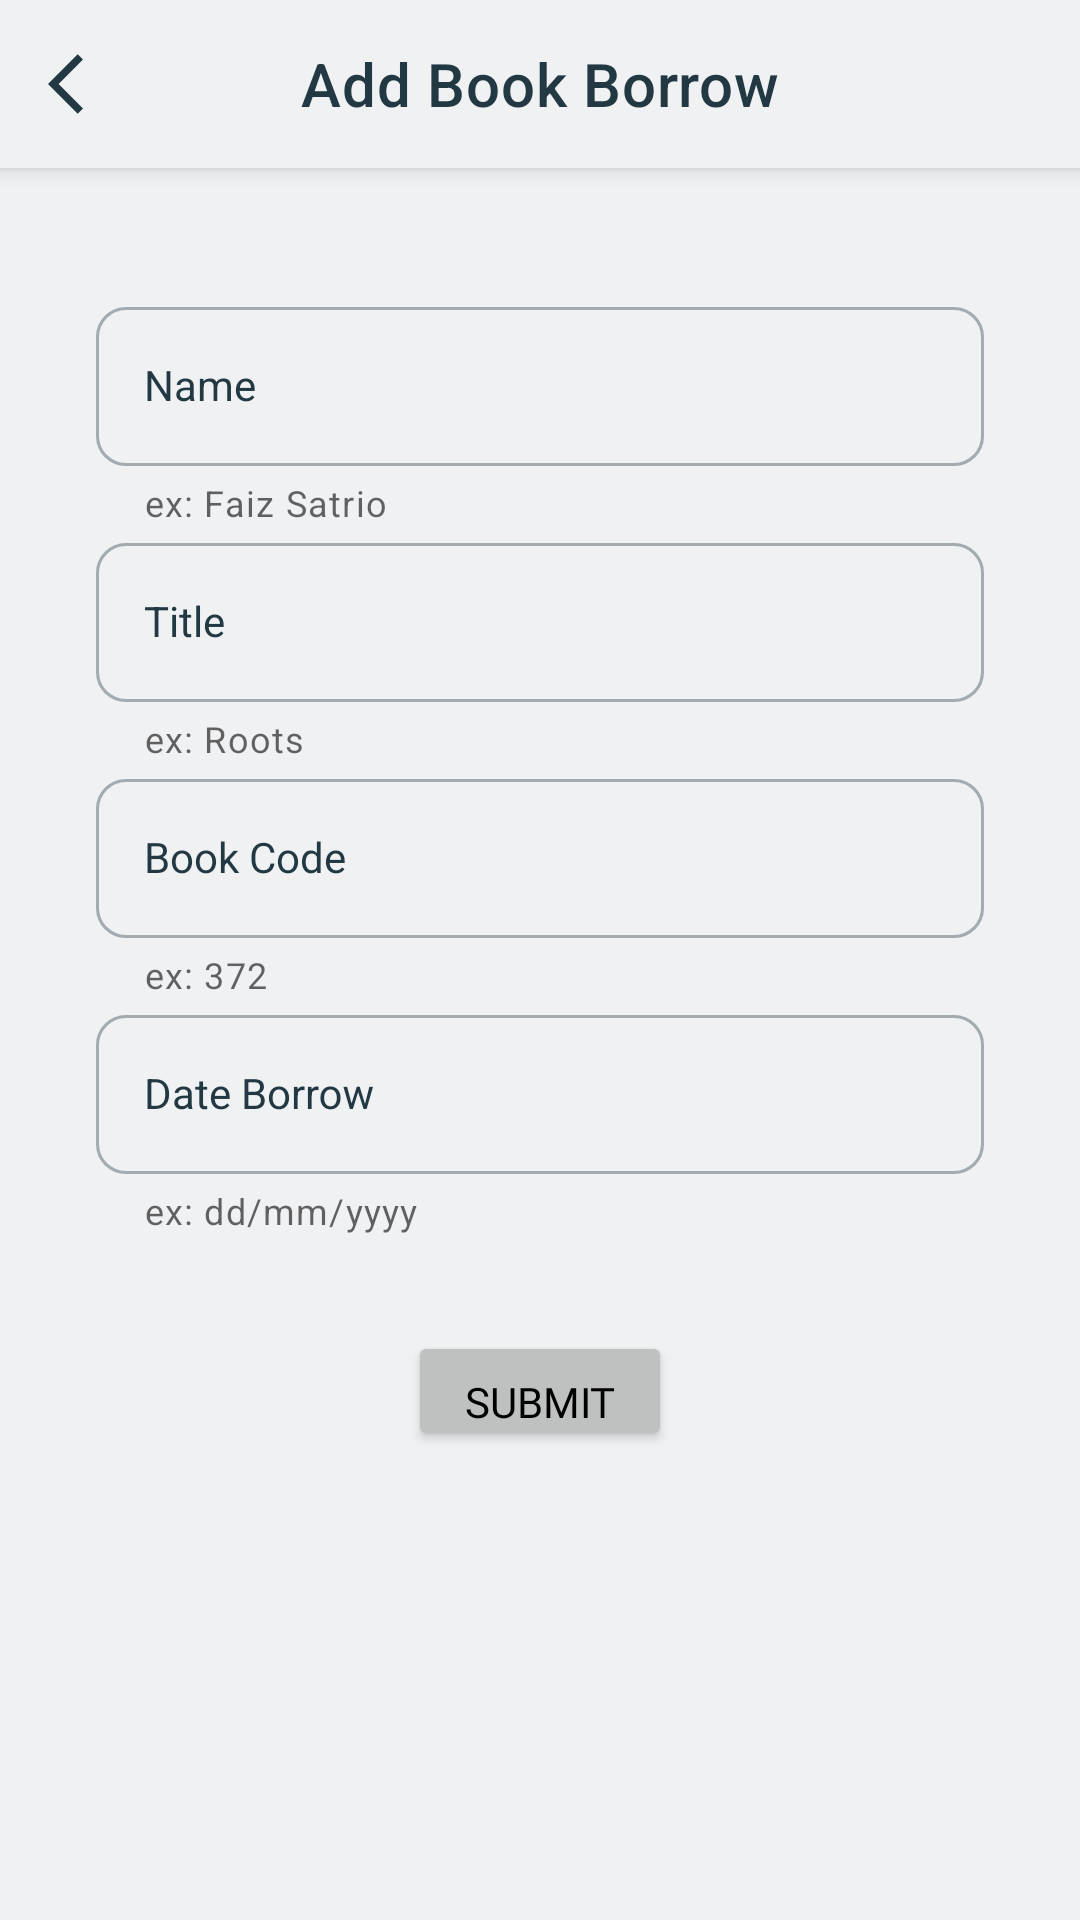

Android layout source for this screen:
<!-- AndroidManifest.xml: application theme Theme.SchoolLibrary -->
<!-- res/layout/activity_add_book_borrow.xml -->
<?xml version="1.0" encoding="utf-8"?>
<androidx.constraintlayout.widget.ConstraintLayout xmlns:android="http://schemas.android.com/apk/res/android"
    xmlns:app="http://schemas.android.com/apk/res-auto"
    xmlns:tools="http://schemas.android.com/tools"
    android:layout_width="match_parent"
    android:layout_height="match_parent"
    tools:context=".AddBookBorrowActivity">

    <androidx.coordinatorlayout.widget.CoordinatorLayout
        android:id="@+id/coordinatorLayout"
        android:layout_width="match_parent"
        android:layout_height="65dp"
        app:layout_constraintEnd_toEndOf="parent"
        app:layout_constraintStart_toStartOf="parent"
        app:layout_constraintTop_toTopOf="parent">

        <com.google.android.material.appbar.AppBarLayout
            android:layout_width="match_parent"
            android:layout_height="match_parent">

            <com.google.android.material.appbar.MaterialToolbar
                android:id="@+id/topAppBar"
                style="@style/Widget.MaterialComponents.Toolbar.Primary"
                android:layout_width="match_parent"
                android:layout_height="?attr/actionBarSize"
                android:elevation="4dp"
                app:title="@string/pt_dashboard5"
                app:navigationIcon="@drawable/ic_baseline_arrow_back_ios_24"
                app:titleCentered="true"
                app:titleTextColor="@color/japaneseIndigo" />
        </com.google.android.material.appbar.AppBarLayout>

        <LinearLayout
            android:layout_width="match_parent"
            android:layout_height="wrap_content"
            android:orientation="vertical"/>
    </androidx.coordinatorlayout.widget.CoordinatorLayout>

    <androidx.constraintlayout.widget.ConstraintLayout
        android:layout_width="match_parent"
        android:layout_height="0dp"
        android:background="@color/antiFlashWhite"
        app:layout_constraintBottom_toBottomOf="parent"
        app:layout_constraintEnd_toEndOf="parent"
        app:layout_constraintStart_toStartOf="parent"
        app:layout_constraintTop_toBottomOf="@+id/coordinatorLayout">

        <com.google.android.material.textfield.TextInputLayout
            android:id="@+id/et_layout_borrow_name"
            style="@style/Widget.MaterialComponents.TextInputLayout.OutlinedBox"
            android:layout_width="0dp"
            android:layout_height="wrap_content"
            android:layout_marginStart="32dp"
            android:layout_marginTop="32dp"
            android:layout_marginEnd="32dp"
            android:textColorHint="@color/japaneseIndigo"
            app:boxBackgroundColor="@color/antiFlashWhite"
            app:boxCornerRadiusBottomEnd="10dp"
            app:boxCornerRadiusBottomStart="10dp"
            app:boxCornerRadiusTopEnd="10dp"
            app:boxCornerRadiusTopStart="10dp"
            app:boxStrokeColor="@color/ic_color_et_layout_japan_indigo"
            app:helperText="ex: Faiz Satrio"
            app:hintTextColor="@color/japaneseIndigo"
            app:layout_constraintEnd_toEndOf="parent"
            app:layout_constraintStart_toStartOf="parent"
            app:layout_constraintTop_toTopOf="parent">

            <com.google.android.material.textfield.TextInputEditText
                android:id="@+id/et_borrow_name"
                style="@style/Widget.MaterialComponents.TextInputLayout.OutlinedBox"
                android:layout_width="match_parent"
                android:layout_height="wrap_content"
                android:hint="Name"
                android:imeOptions="actionNext"
                android:inputType="textPersonName"
                android:textColor="@color/japaneseIndigo" />
        </com.google.android.material.textfield.TextInputLayout>

        <com.google.android.material.textfield.TextInputLayout
            android:id="@+id/et_layout_borrow_title"
            style="@style/Widget.MaterialComponents.TextInputLayout.OutlinedBox"
            android:layout_width="match_parent"
            android:layout_height="wrap_content"
            android:layout_marginStart="32dp"
            android:layout_marginEnd="32dp"
            android:textColorHint="@color/japaneseIndigo"
            app:boxBackgroundColor="@color/antiFlashWhite"
            app:boxCornerRadiusBottomEnd="10dp"
            app:boxCornerRadiusBottomStart="10dp"
            app:boxCornerRadiusTopEnd="10dp"
            app:boxCornerRadiusTopStart="10dp"
            app:boxStrokeColor="@color/ic_color_et_layout_japan_indigo"
            app:helperText="ex: Roots"
            app:hintTextColor="@color/japaneseIndigo"
            app:layout_constraintEnd_toEndOf="@id/et_layout_borrow_name"
            app:layout_constraintStart_toStartOf="@id/et_layout_borrow_name"
            app:layout_constraintTop_toBottomOf="@+id/et_layout_borrow_name">

            <com.google.android.material.textfield.TextInputEditText
                android:id="@+id/et_borrow_title"
                style="@style/Widget.MaterialComponents.TextInputLayout.OutlinedBox"
                android:layout_width="match_parent"
                android:layout_height="wrap_content"
                android:hint="Title"
                android:imeOptions="actionNext"
                android:inputType="text"
                android:textColor="@color/japaneseIndigo" />
        </com.google.android.material.textfield.TextInputLayout>

        <com.google.android.material.textfield.TextInputLayout
            android:id="@+id/et_layout_borrow_bookCode"
            style="@style/Widget.MaterialComponents.TextInputLayout.OutlinedBox"
            android:layout_width="match_parent"
            android:layout_height="wrap_content"
            android:layout_marginStart="32dp"
            android:layout_marginEnd="32dp"
            android:textColorHint="@color/japaneseIndigo"
            app:boxBackgroundColor="@color/antiFlashWhite"
            app:boxCornerRadiusBottomEnd="10dp"
            app:boxCornerRadiusBottomStart="10dp"
            app:boxCornerRadiusTopEnd="10dp"
            app:boxCornerRadiusTopStart="10dp"
            app:boxStrokeColor="@color/ic_color_et_layout_japan_indigo"
            app:helperText="ex: 372"
            app:hintTextColor="@color/japaneseIndigo"
            app:layout_constraintEnd_toEndOf="@id/et_layout_borrow_title"
            app:layout_constraintStart_toStartOf="@id/et_layout_borrow_title"
            app:layout_constraintTop_toBottomOf="@id/et_layout_borrow_title">

            <com.google.android.material.textfield.TextInputEditText
                android:id="@+id/et_borrow_bookCode"
                style="@style/Widget.MaterialComponents.TextInputLayout.OutlinedBox"
                android:layout_width="match_parent"
                android:layout_height="wrap_content"
                android:hint="Book Code"
                android:imeOptions="actionNext"
                android:inputType="number"
                android:maxLength="3"
                android:textColor="@color/japaneseIndigo" />
        </com.google.android.material.textfield.TextInputLayout>

        <com.google.android.material.textfield.TextInputLayout
            android:id="@+id/et_layout_borrow_date"
            style="@style/Widget.MaterialComponents.TextInputLayout.OutlinedBox"
            android:layout_width="match_parent"
            android:layout_height="wrap_content"
            android:layout_marginStart="32dp"
            android:layout_marginEnd="32dp"
            android:textColorHint="@color/japaneseIndigo"
            app:boxBackgroundColor="@color/antiFlashWhite"
            app:boxCornerRadiusBottomEnd="10dp"
            app:boxCornerRadiusBottomStart="10dp"
            app:boxCornerRadiusTopEnd="10dp"
            app:boxCornerRadiusTopStart="10dp"
            app:boxStrokeColor="@color/ic_color_et_layout_japan_indigo"
            app:helperText="ex: dd/mm/yyyy"
            app:hintTextColor="@color/japaneseIndigo"
            app:layout_constraintEnd_toEndOf="@id/et_layout_borrow_bookCode"
            app:layout_constraintStart_toStartOf="@id/et_layout_borrow_bookCode"
            app:layout_constraintTop_toBottomOf="@id/et_layout_borrow_bookCode">

            <com.google.android.material.textfield.TextInputEditText
                android:id="@+id/et_borrow_date"
                style="@style/Widget.MaterialComponents.TextInputLayout.OutlinedBox"
                android:layout_width="match_parent"
                android:layout_height="wrap_content"
                android:hint="Date Borrow"
                android:imeOptions="actionNext"
                android:inputType="date"
                android:textColor="@color/japaneseIndigo" />
        </com.google.android.material.textfield.TextInputLayout>

        <Button
            android:id="@+id/btn_add_BorrowBook"
            android:layout_width="wrap_content"
            android:layout_height="40dp"
            android:layout_marginTop="32dp"
            android:backgroundTint="@color/argent"
            android:fontFamily="@font/roboto_medium"
            android:paddingLeft="10dp"
            android:paddingRight="10dp"
            android:paddingBottom="3dp"
            android:text="SUBMIT"
            android:textAlignment="center"
            android:textAllCaps="false"
            android:textColor="@color/black"
            android:textSize="14sp"
            app:cornerRadius="30dp"
            app:layout_constraintEnd_toEndOf="@+id/et_layout_borrow_date"
            app:layout_constraintStart_toStartOf="@+id/et_layout_borrow_date"
            app:layout_constraintTop_toBottomOf="@+id/et_layout_borrow_date" />
    </androidx.constraintlayout.widget.ConstraintLayout>

</androidx.constraintlayout.widget.ConstraintLayout>
<!-- resources referenced by this layout -->
<resources>
  <color name="antiFlashWhite">#EFF1F3</color>
  <color name="argent">#BFC0C0</color>
  <color name="black">#FF000000</color>
  <color name="japaneseIndigo">#223943</color>
  <!-- drawable ic_baseline_arrow_back_ios_24 (drawable) -->
  <vector xmlns:android="http://schemas.android.com/apk/res/android"
      android:width="24dp"
      android:height="24dp"
      android:autoMirrored="true"
      android:tint="@color/japaneseIndigo"
      android:viewportWidth="24"
      android:viewportHeight="24">
      <path
          android:fillColor="@android:color/white"
          android:pathData="M11.67,3.87L9.9,2.1 0,12l9.9,9.9 1.77,-1.77L3.54,12z" />
  </vector>
  <string name="pt_dashboard5">Add Book Borrow</string>
  <style name="Theme.SchoolLibrary" parent="Theme.MaterialComponents.DayNight.NoActionBar">
          
          <item name="colorPrimary">@color/antiFlashWhite</item>
          <item name="colorPrimaryVariant">@color/japaneseIndigo</item>
          <item name="colorOnPrimary">@color/white</item>
          
          <item name="colorSecondary">@color/antiFlashWhite</item>
          <item name="colorSecondaryVariant">@color/japaneseIndigo</item>
          <item name="colorOnSecondary">@color/black</item>
          
          <item name="android:statusBarColor" tools:targetApi="l">?attr/colorPrimaryVariant</item>
          
      </style>
  <color name="white">#FFFFFFFF</color>
</resources>
